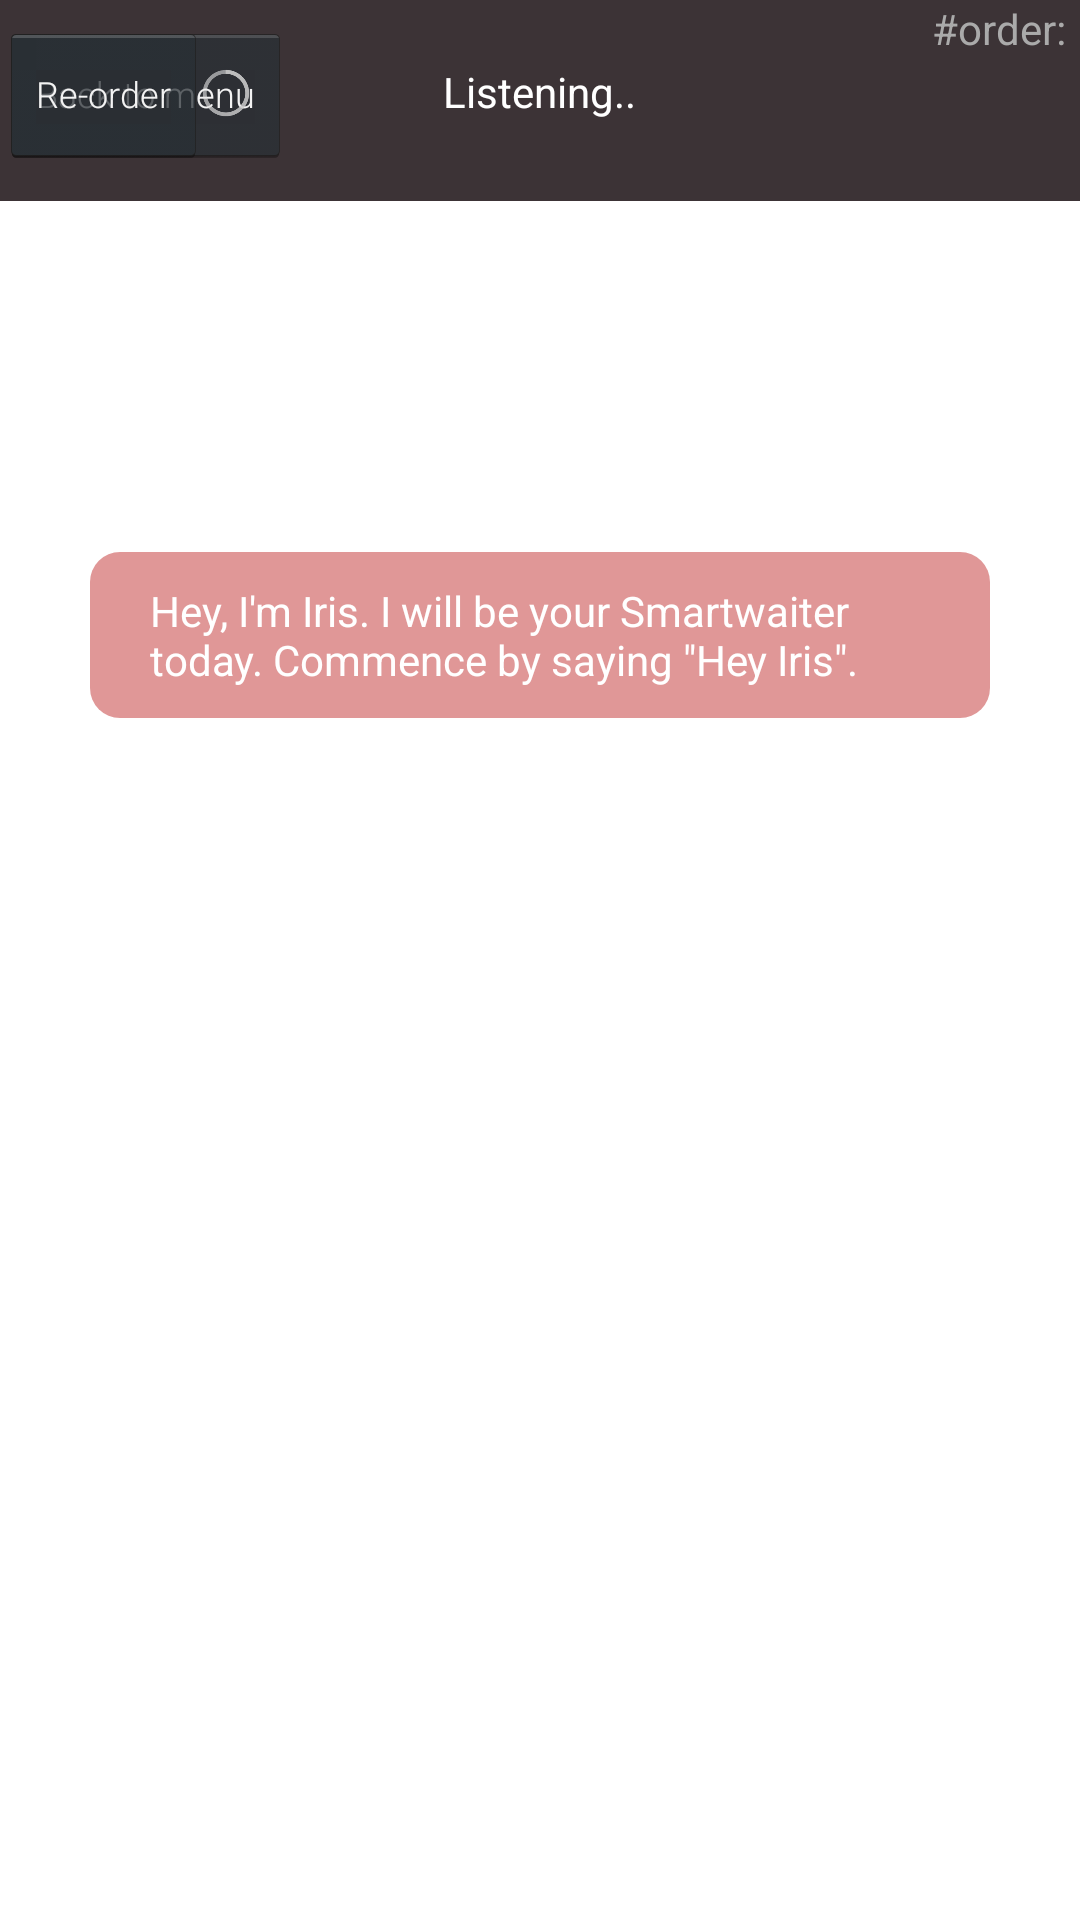

Produce the Android XML layout that renders to this screen, including the resource entries it uses.
<!-- AndroidManifest.xml: application theme noAnimTheme -->
<!-- res/layout/tussen.xml -->
<?xml version="1.0" encoding="utf-8"?>
<RelativeLayout xmlns:android="http://schemas.android.com/apk/res/android"
    xmlns:app="http://schemas.android.com/apk/res-auto"
    xmlns:tools="http://schemas.android.com/tools"
    android:layout_width="match_parent"
    android:layout_height="match_parent"

    tools:context=".MainActivity">

    <Button
        android:id="@+id/button"
        android:layout_width="wrap_content"
        android:layout_height="wrap_content"
        android:text="Re-order"
        app:layout_constraintBottom_toBottomOf="parent"
        app:layout_constraintEnd_toEndOf="parent"
        app:layout_constraintHorizontal_bias="0.5"
        app:layout_constraintStart_toStartOf="parent"
        app:layout_constraintTop_toBottomOf="@+id/status" />

    <View
        android:id="@+id/rectangle_at_the_top"
        android:layout_width="match_parent"
        android:layout_height="67dp"
        android:layout_alignParentStart="true"
        android:layout_alignParentTop="true"
        android:background="#3c3336"
        android:visibility="visible" />

    <TextView
        android:id="@+id/orderTextView"
        android:layout_width="match_parent"
        android:layout_height="wrap_content"
        android:layout_alignParentEnd="true"
        android:layout_alignParentTop="true"
        android:layout_marginEnd="0dp"
        android:gravity="center_vertical|right"
        android:paddingRight="5dp"
        android:text="#order:"
        android:textAppearance="@android:style/TextAppearance.Material.Medium"
        android:textColor="@android:color/darker_gray"
        android:textSize="14sp" />

    <TextView
        android:id="@+id/status"
        android:layout_width="wrap_content"
        android:layout_height="wrap_content"
        android:layout_alignParentTop="true"
        android:layout_centerHorizontal="true"
        android:layout_marginTop="21dp"
        android:text="Listening.."
        android:textAppearance="@android:style/TextAppearance.Material.Small"
        android:textColor="@android:color/white"
        android:textSize="14sp" />

    <TextView
        android:id="@+id/result_text"
        android:layout_width="154dp"
        android:layout_height="wrap_content"
        android:layout_alignParentTop="true"
        android:layout_centerHorizontal="true"
        android:layout_marginTop="235dp"
        android:textAppearance="?android:attr/textAppearanceMedium"
        android:textColor="@android:color/darker_gray" />

    <ImageView
        android:id="@+id/imageView"
        android:layout_width="306dp"
        android:layout_height="290dp"
        android:layout_alignParentBottom="true"
        android:layout_centerHorizontal="true"
        android:src="@drawable/iris" />

    <TextView
        android:id="@+id/txtlisten"
        android:layout_width="wrap_content"
        android:layout_height="wrap_content"
        android:layout_alignParentTop="true"
        android:layout_centerHorizontal="true"
        android:layout_marginLeft="30dp"
        android:layout_marginRight="30dp"
        android:layout_marginTop="184dp"
        android:background="@drawable/textbackground"
        android:paddingLeft="20dp"
        android:paddingRight="20dp"
        android:text="Hey, I'm Iris. I will be your Smartwaiter today. Commence by saying &quot;Hey Iris&quot;."
        android:textColor="@android:color/white" />

    <Button
        android:id="@+id/button3"
        style="@style/RobotoButtonStyle"
        android:layout_width="wrap_content"
        android:layout_height="wrap_content"
        android:layout_alignBaseline="@+id/status"
        android:layout_alignParentStart="true"
        android:text="Back to menu"
        android:textSize="12sp" />

    <Button
        android:id="@+id/button2"
        style="@style/RobotoButtonStyle"
        android:layout_width="wrap_content"
        android:layout_height="wrap_content"
        android:layout_alignBaseline="@+id/status"
        android:layout_alignParentStart="true"
        android:text="Re-order"
        android:textSize="12sp" />

    <ProgressBar
        android:id="@+id/progresslisten"
        style="?android:attr/progressBarStyle"
        android:layout_width="24dp"
        android:layout_height="20dp"
        android:layout_alignEnd="@+id/button"
        android:layout_alignTop="@+id/status"
        android:layout_alignParentStart="true"
        android:layout_marginStart="59dp"
        android:layout_toLeftOf="@id/status"
        />


</RelativeLayout>
<!-- resources referenced by this layout -->
<resources>
  <!-- drawable textbackground (drawable) -->
  <?xml version="1.0" encoding="utf-8"?>
  <shape xmlns:android="http://schemas.android.com/apk/res/android">
      <corners
          android:radius="10dp" />
      <padding
          android:bottom="10dp"
          android:left="10dp"
          android:right="10dp"
          android:top="10dp" />
      <solid android:color="#88c53d3d" />
  </shape>
  <style name="RobotoButtonStyle" parent="android:Widget.Holo.Button">
          <item name="android:fontFamily">sans-serif-light</item>
      </style>
  <style name="noAnimTheme" parent="@android:style/Theme.Holo.Light">
          <item name="android:windowAnimationStyle">@null</item>
          <item name="android:windowActionBar">false</item>
          <item name="android:windowNoTitle">true</item>
      </style>
</resources>
